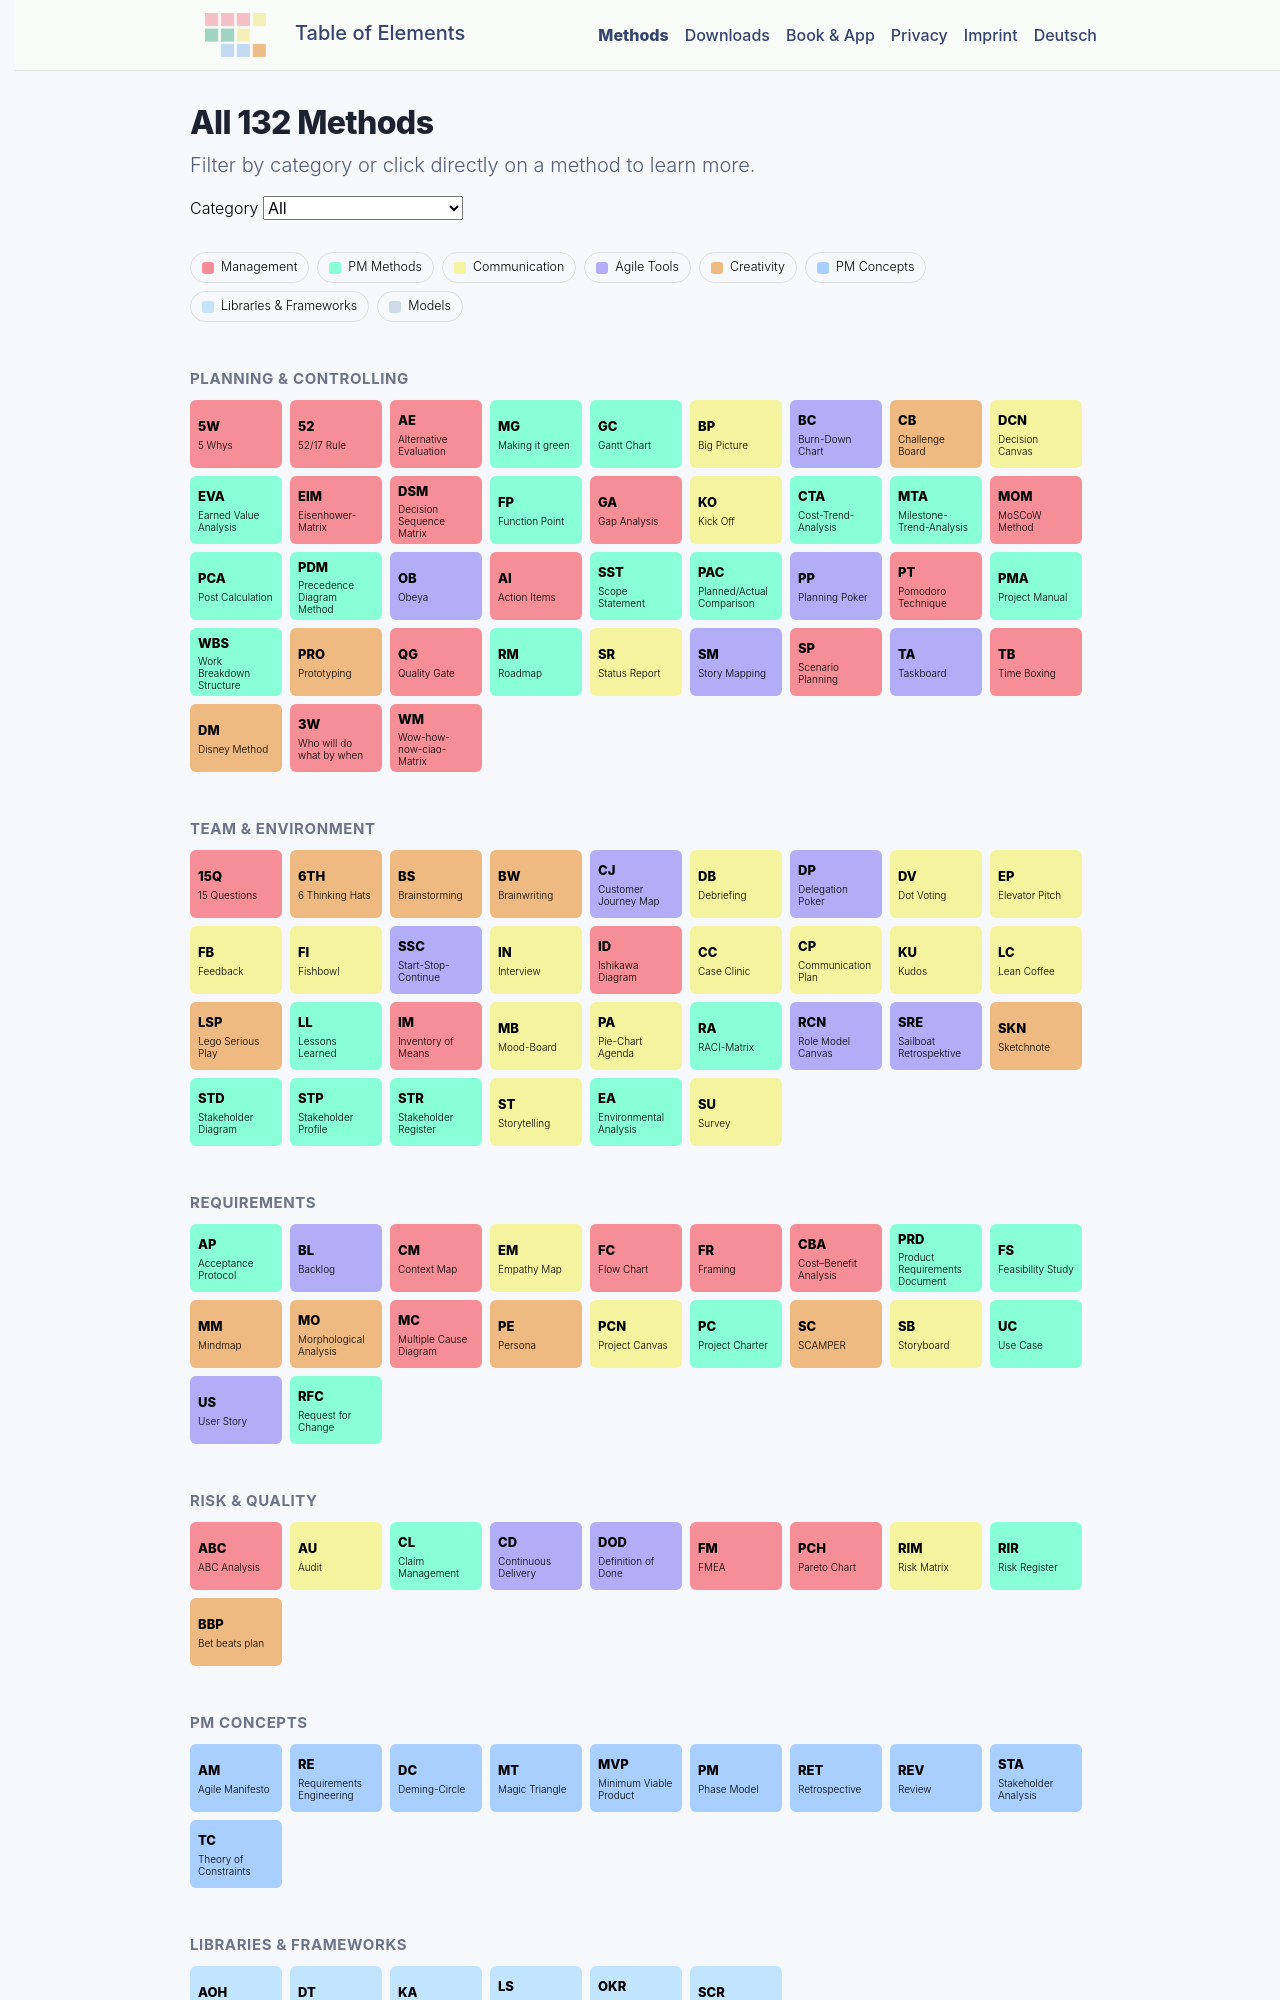

repository: table-of-elements/table-of-elements.github.io · page: en/methods/index.html · generator: jekyll

---
horizontal: true
lang: en
layout: default
permalink: /en/methods/
title: All 132 Methods
---

# All 132 Methods

<p class="lead">Filter by category or click directly on a method to learn more.</p>

<div class="mb-4">
  <label for="toe-filter" class="form-label">Category</label>
  <select id="toe-filter" class="form-select" style="max-width:320px" onchange="toeFilterMethods(this.value)">
    <option value="">All</option>
    {% assign classes = site.data.elements | map: "class_id" | uniq %}
    {% for cid in classes %}
      {% assign entry = site.data.elements | where: "class_id", cid | first %}
      <option value="{{ cid }}">{{ entry.class_en }}</option>
    {% endfor %}
  </select>
</div>

<div class="toe-legend mb-4">
  {% for cid in classes %}
    {% assign entry = site.data.elements | where: "class_id", cid | first %}
    <span class="toe-legend-item"><i style="background:{{ entry.class_bg }}"></i>{{ entry.class_en }}</span>
  {% endfor %}
</div>

{% assign phases = site.data.elements | map: "phase_id" | uniq %}
{% for pid in phases %}
  {% assign phase_items = site.data.elements | where: "phase_id", pid %}
  {% assign phase_entry = phase_items | first %}
  <h2 class="toe-phase-title mt-5">{{ phase_entry.phase_en }}</h2>
  <div class="toe-tilegrid" data-phase="{{ pid }}">
    {% for e in phase_items %}
      <a href="{{ '/en/elements/' | append: e.code | append: '/' | relative_url }}"
         class="toe-tile"
         data-class="{{ e.class_id }}"
         style="background:{{ e.class_bg }};color:{{ e.class_fg }}">
        <span class="toe-tile-code">{{ e.code }}</span>
        <span class="toe-tile-title">{{ e.title_en }}</span>
      </a>
    {% endfor %}
  </div>
{% endfor %}
